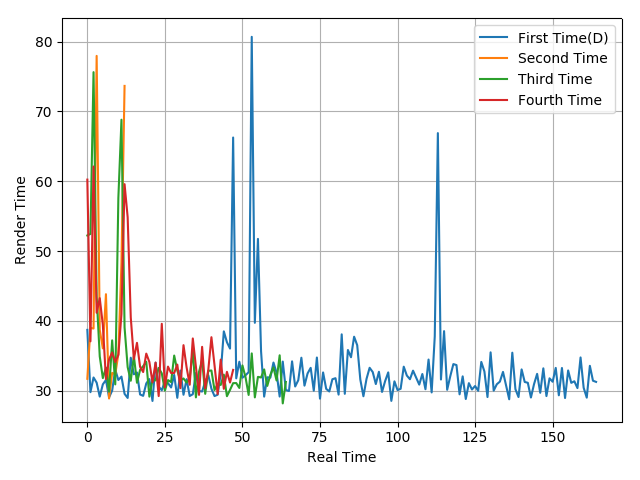

Values plotted in this chart, from the file beside it:
38.72, 29.8, 31.9, 31.16, 29.16, 30.92, 31.54, 29.05, 30.03, 33.02, 31.54, 32.03, 29.56, 28.97, 34.73, 32.36, 32.61, 29.47, 29.27, 31.05, 31.67, 28.54, 34.03, 30.6
31.71, 39.01, 38.91, 77.96, 38.72, 36.07, 43.83, 28.89, 32.56, 32.34, 35.28, 48.32, 73.66
52.24, 52.46, 75.63, 43.51, 34.92, 31.81, 33.31, 29.87, 37.22, 30.91, 57.61, 68.82, 39.07, 33.38, 31.43, 34.98, 31.14, 32.99, 33.53, 34.15, 29.16, 31.56, 31.48, 33.27
60.24, 37.08, 62.12, 41.17, 43.26, 39.42, 31.68, 34.49, 35.48, 34.11, 35.14, 40.99, 59.59, 54.85, 40.49, 34.54, 36.86, 33.43, 32.68, 35.32, 34.12, 31.21, 34.03, 29.24
